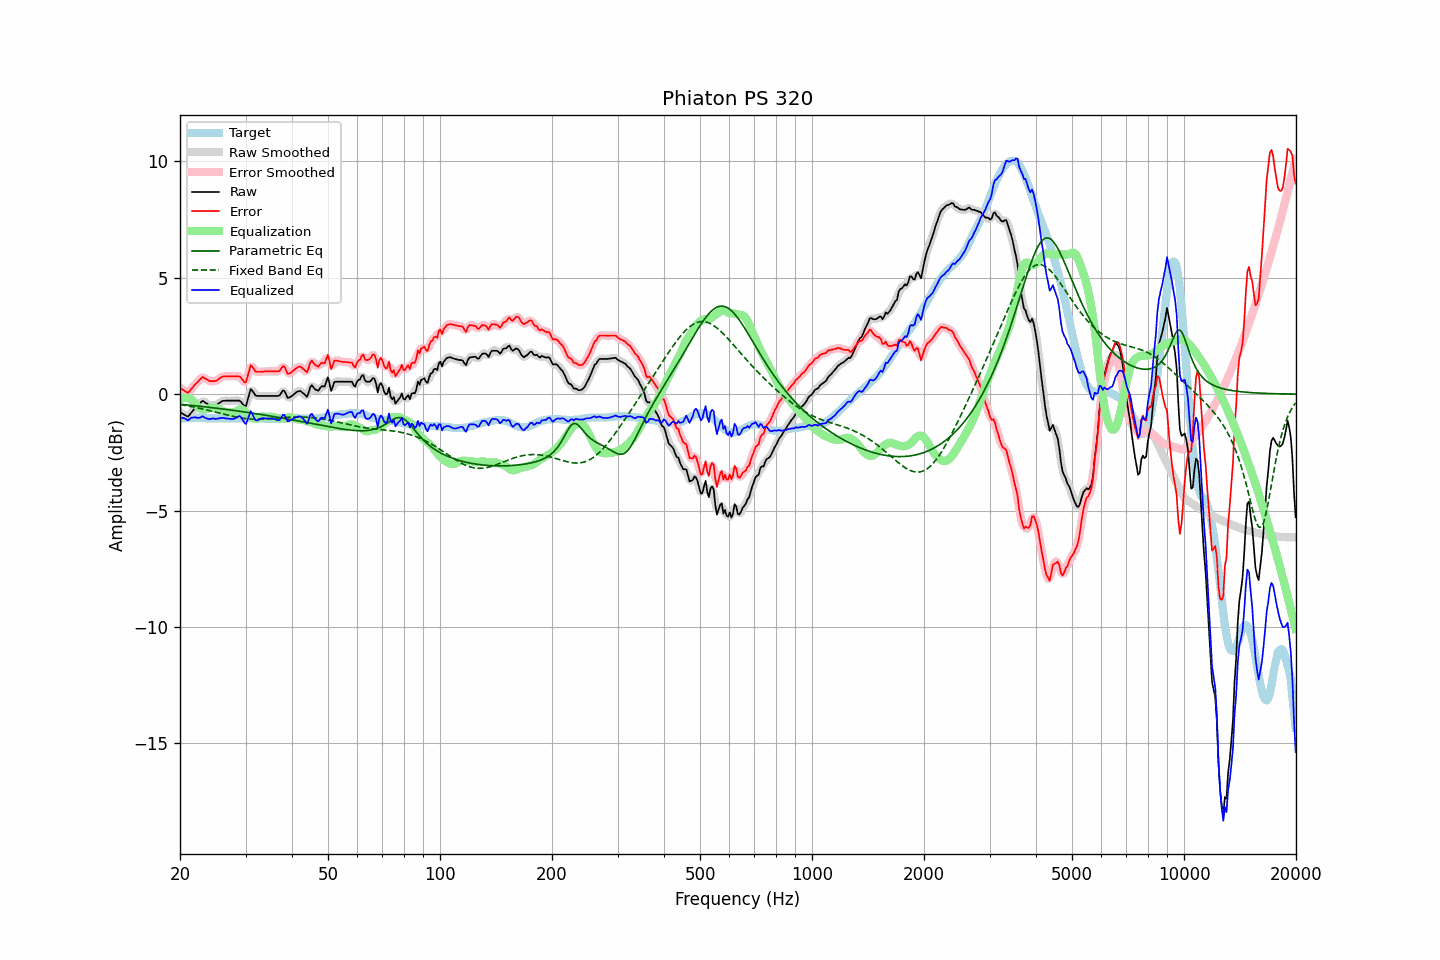

Values plotted in this chart, from the file beside it:
frequency, raw, error, smoothed, error_smoothed, equalization, parametric_eq, fixed_band_eq, equalized_raw, equalized_smoothed, target
20.00, -0.78, 0.28, -0.76, 0.29, -0.24, -0.43, -0.45, -1.01, -1.00, -1.06
20.20, -0.82, 0.23, -0.82, 0.22, -0.20, -0.44, -0.46, -1.01, -1.02, -1.05
20.40, -0.86, 0.18, -0.87, 0.17, -0.17, -0.45, -0.47, -1.02, -1.04, -1.04
20.61, -0.89, 0.14, -0.91, 0.13, -0.15, -0.45, -0.48, -1.05, -1.06, -1.04
20.81, -0.94, 0.09, -0.94, 0.09, -0.15, -0.46, -0.49, -1.09, -1.09, -1.03
21.02, -0.97, 0.06, -0.93, 0.09, -0.16, -0.47, -0.51, -1.13, -1.09, -1.03
21.23, -0.89, 0.13, -0.89, 0.13, -0.18, -0.47, -0.52, -1.07, -1.07, -1.02
21.44, -0.79, 0.22, -0.81, 0.21, -0.22, -0.48, -0.53, -1.01, -1.03, -1.02
21.66, -0.72, 0.30, -0.71, 0.30, -0.29, -0.49, -0.55, -1.00, -1.00, -1.02
21.87, -0.62, 0.39, -0.63, 0.38, -0.37, -0.49, -0.56, -0.99, -1.00, -1.02
22.09, -0.54, 0.46, -0.55, 0.46, -0.46, -0.50, -0.57, -1.00, -1.01, -1.01
22.31, -0.48, 0.52, -0.48, 0.53, -0.54, -0.51, -0.59, -1.02, -1.02, -1.01
22.54, -0.42, 0.60, -0.41, 0.61, -0.60, -0.52, -0.60, -1.01, -1.00, -1.02
22.76, -0.35, 0.67, -0.35, 0.67, -0.64, -0.52, -0.62, -0.99, -0.99, -1.03
22.99, -0.29, 0.74, -0.32, 0.71, -0.66, -0.53, -0.63, -0.94, -0.98, -1.03
23.22, -0.33, 0.70, -0.32, 0.71, -0.66, -0.54, -0.65, -0.99, -0.99, -1.03
23.45, -0.38, 0.66, -0.36, 0.67, -0.65, -0.55, -0.67, -1.03, -1.02, -1.04
23.69, -0.41, 0.62, -0.42, 0.61, -0.63, -0.56, -0.68, -1.05, -1.05, -1.04
23.92, -0.47, 0.57, -0.45, 0.58, -0.61, -0.56, -0.70, -1.08, -1.06, -1.04
24.16, -0.48, 0.56, -0.47, 0.56, -0.59, -0.57, -0.72, -1.06, -1.06, -1.04
24.40, -0.48, 0.56, -0.48, 0.55, -0.57, -0.58, -0.73, -1.05, -1.06, -1.04
24.65, -0.48, 0.56, -0.48, 0.55, -0.57, -0.59, -0.75, -1.05, -1.05, -1.04
24.89, -0.47, 0.56, -0.47, 0.57, -0.59, -0.60, -0.77, -1.06, -1.05, -1.04
25.14, -0.44, 0.59, -0.44, 0.60, -0.61, -0.61, -0.79, -1.06, -1.05, -1.04
25.39, -0.39, 0.65, -0.40, 0.64, -0.64, -0.61, -0.80, -1.04, -1.04, -1.05
25.65, -0.36, 0.69, -0.35, 0.69, -0.68, -0.62, -0.82, -1.03, -1.03, -1.05
25.91, -0.31, 0.74, -0.31, 0.73, -0.71, -0.63, -0.84, -1.01, -1.02, -1.05
26.16, -0.29, 0.76, -0.29, 0.75, -0.73, -0.64, -0.86, -1.02, -1.02, -1.05
26.43, -0.29, 0.76, -0.28, 0.77, -0.75, -0.65, -0.87, -1.04, -1.03, -1.05
26.69, -0.28, 0.77, -0.28, 0.77, -0.77, -0.66, -0.89, -1.04, -1.04, -1.05
26.96, -0.28, 0.77, -0.28, 0.77, -0.78, -0.67, -0.91, -1.05, -1.05, -1.05
27.23, -0.28, 0.77, -0.27, 0.77, -0.78, -0.68, -0.92, -1.06, -1.06, -1.05
27.50, -0.28, 0.77, -0.28, 0.77, -0.79, -0.69, -0.94, -1.06, -1.06, -1.05
27.77, -0.28, 0.77, -0.28, 0.77, -0.79, -0.70, -0.95, -1.06, -1.06, -1.05
28.05, -0.28, 0.77, -0.28, 0.77, -0.77, -0.70, -0.97, -1.05, -1.05, -1.05
28.33, -0.28, 0.77, -0.27, 0.77, -0.74, -0.71, -0.98, -1.01, -1.01, -1.05
28.62, -0.28, 0.77, -0.27, 0.77, -0.69, -0.72, -1.00, -0.97, -0.96, -1.05
28.90, -0.28, 0.76, -0.29, 0.75, -0.66, -0.73, -1.01, -0.94, -0.95, -1.04
29.19, -0.34, 0.70, -0.35, 0.69, -0.65, -0.74, -1.02, -0.99, -1.00, -1.04
29.48, -0.43, 0.61, -0.44, 0.59, -0.67, -0.75, -1.03, -1.10, -1.12, -1.04
29.78, -0.50, 0.52, -0.49, 0.53, -0.72, -0.76, -1.04, -1.22, -1.21, -1.03
30.08, -0.52, 0.51, -0.45, 0.58, -0.77, -0.77, -1.05, -1.29, -1.22, -1.03
30.38, -0.27, 0.76, -0.26, 0.77, -0.83, -0.78, -1.06, -1.10, -1.09, -1.03
30.68, -0.03, 1.00, -0.03, 0.99, -0.89, -0.79, -1.06, -0.92, -0.92, -1.03
30.99, 0.22, 1.25, 0.13, 1.16, -0.95, -0.80, -1.07, -0.73, -0.82, -1.03
31.30, 0.15, 1.17, 0.15, 1.17, -1.00, -0.81, -1.07, -0.86, -0.86, -1.03
31.61, 0.04, 1.07, 0.07, 1.10, -1.05, -0.83, -1.07, -1.00, -0.97, -1.03
31.93, -0.05, 0.97, -0.03, 1.00, -1.06, -0.84, -1.08, -1.12, -1.09, -1.03
32.24, -0.08, 0.96, -0.07, 0.96, -1.05, -0.85, -1.08, -1.13, -1.13, -1.04
32.57, -0.08, 0.96, -0.08, 0.95, -1.02, -0.86, -1.08, -1.09, -1.10, -1.04
32.89, -0.08, 0.96, -0.08, 0.96, -0.98, -0.87, -1.08, -1.06, -1.06, -1.04
33.22, -0.08, 0.97, -0.08, 0.97, -0.96, -0.88, -1.07, -1.03, -1.03, -1.05
33.55, -0.08, 0.97, -0.08, 0.97, -0.96, -0.89, -1.07, -1.03, -1.03, -1.05
33.89, -0.08, 0.98, -0.08, 0.98, -0.96, -0.90, -1.07, -1.04, -1.04, -1.06
34.23, -0.08, 0.98, -0.08, 0.98, -0.97, -0.91, -1.06, -1.05, -1.05, -1.06
34.57, -0.08, 0.98, -0.08, 0.98, -0.97, -0.92, -1.06, -1.05, -1.05, -1.06
34.92, -0.08, 0.98, -0.08, 0.98, -0.97, -0.94, -1.05, -1.05, -1.05, -1.06
35.27, -0.08, 0.98, -0.08, 0.98, -0.97, -0.95, -1.05, -1.04, -1.04, -1.06
35.62, -0.08, 0.98, -0.08, 0.98, -0.98, -0.96, -1.04, -1.05, -1.05, -1.06
35.97, -0.08, 0.98, -0.08, 0.98, -1.00, -0.97, -1.04, -1.07, -1.07, -1.06
... 635 more rows
